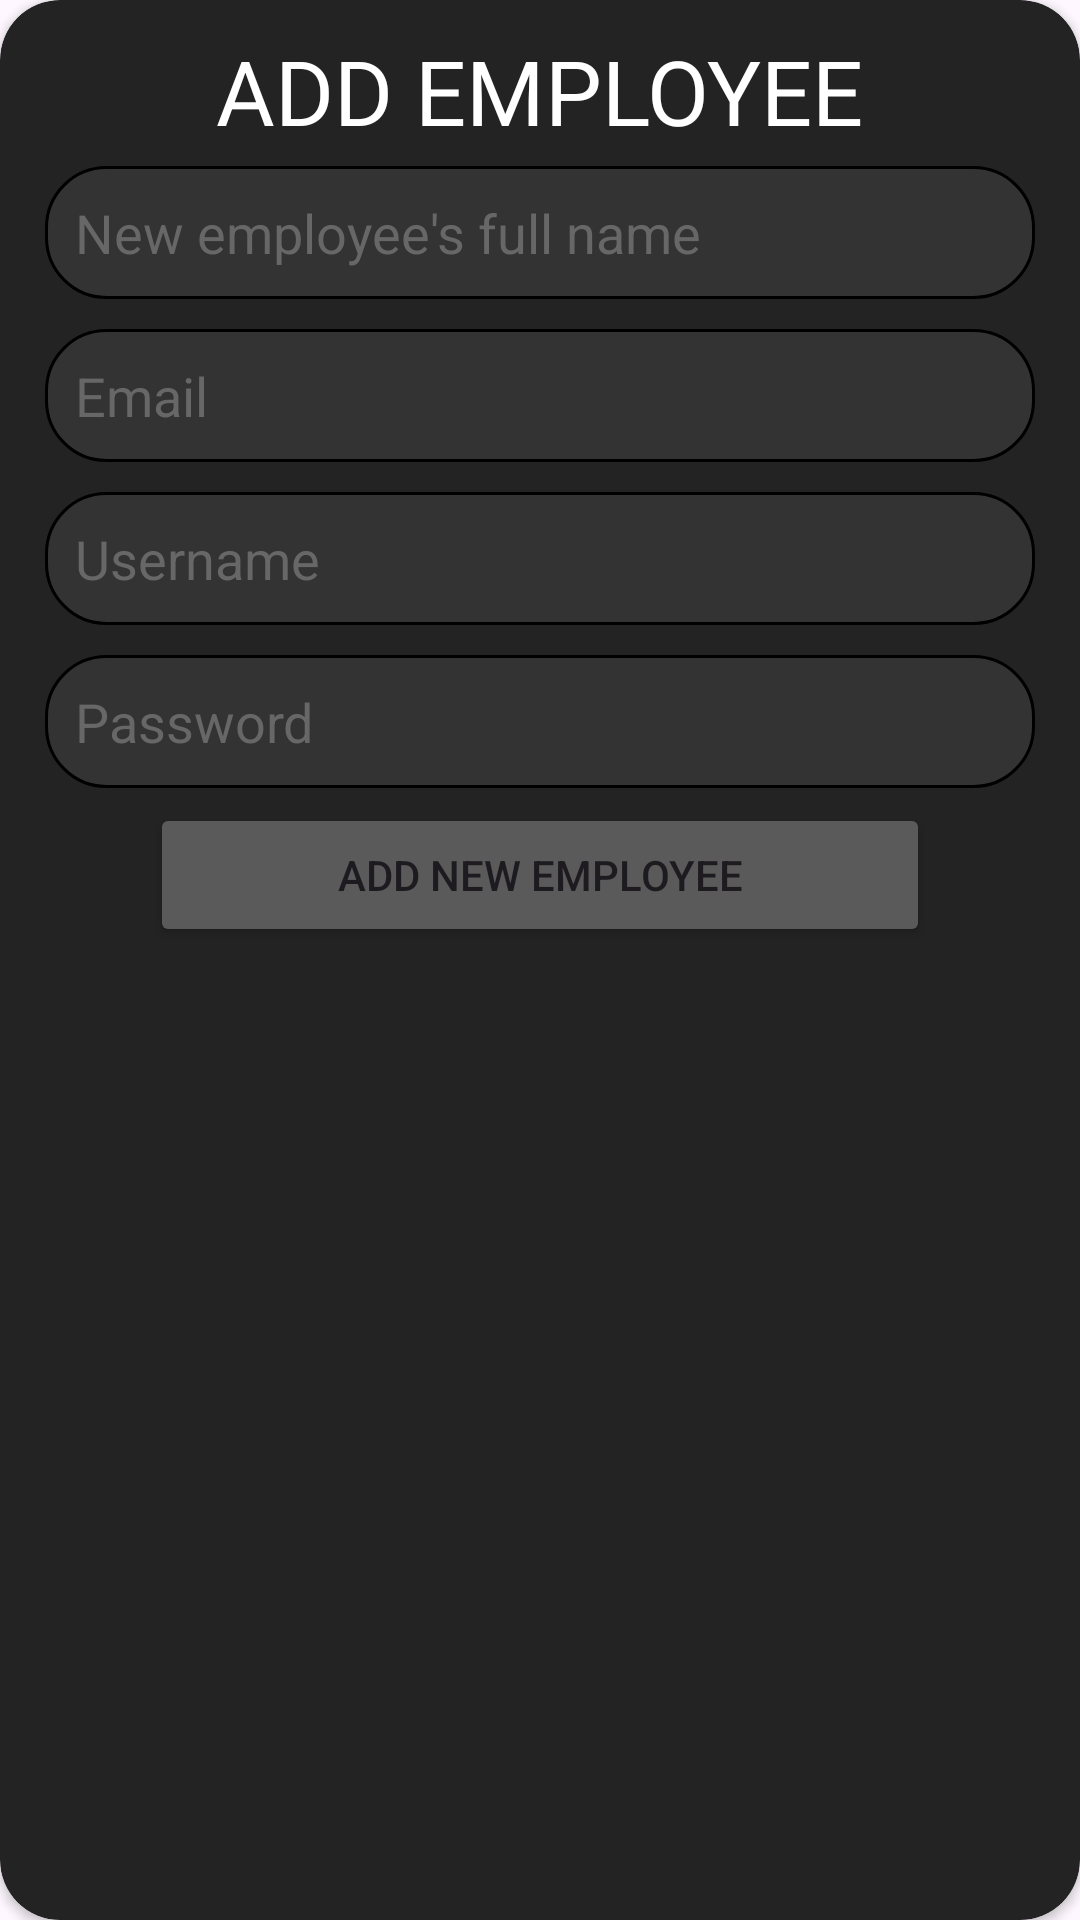

Produce the Android XML layout that renders to this screen, including the resource entries it uses.
<!-- AndroidManifest.xml: application theme Theme.PRO1121_Nhom3 -->
<!-- res/layout/dialogaddnv.xml -->
<?xml version="1.0" encoding="utf-8"?>
<androidx.cardview.widget.CardView xmlns:android="http://schemas.android.com/apk/res/android"
    android:layout_width="match_parent"
    xmlns:app="http://schemas.android.com/apk/res-auto"
    app:cardCornerRadius="20dp"
    android:backgroundTint="#232323"
    android:layout_margin="10dp"
    android:layout_height="wrap_content">


    <LinearLayout
        android:layout_width="match_parent"
        android:layout_height="match_parent"
        android:padding="10dp"
        android:orientation="vertical">

        <TextView
            android:id="@+id/textView7"
            android:layout_width="wrap_content"
            android:layout_height="wrap_content"
            android:textColor="@color/white"
            android:textSize="30dp"
            android:layout_gravity="center"
            android:text="ADD EMPLOYEE" />

        <EditText
            android:id="@+id/ethotennv"
            android:layout_width="match_parent"
            android:layout_height="wrap_content"
            android:ems="10"
            android:background="@drawable/custom_edt"
            android:textColor="@color/white"
            android:inputType="text"
            android:textColorHint="#676767"
            android:layout_margin="5dp"
            android:hint="New employee's full name" />

        <EditText
            android:id="@+id/etmailnv"
            android:layout_width="match_parent"
            android:layout_height="wrap_content"
            android:ems="10"
            android:background="@drawable/custom_edt"
            android:textColor="@color/white"
            android:inputType="text"
            android:textColorHint="#676767"
            android:layout_margin="5dp"
            android:hint="Email" />

        <EditText
            android:id="@+id/etusernamenv"
            android:layout_width="match_parent"
            android:layout_height="wrap_content"
            android:background="@drawable/custom_edt"
            android:textColor="@color/white"
            android:ems="10"
            android:inputType="text"
            android:textColorHint="#676767"
            android:layout_margin="5dp"
            android:hint="Username" />

        <EditText
            android:id="@+id/etpassnv"
            android:layout_width="match_parent"
            android:layout_height="wrap_content"
            android:background="@drawable/custom_edt"
            android:layout_margin="5dp"
            android:textColor="@color/white"
            android:ems="10"
            android:inputType="text"
            android:textColorHint="#676767"
            android:hint="Password" />

        <Button
            android:id="@+id/btaddnv"
            android:layout_width="match_parent"
            android:layout_height="wrap_content"
            android:layout_marginHorizontal="40dp"
            android:backgroundTint="#5A5A5A"
            android:text="ADD NEW EMPLOYEE" />

    </LinearLayout>

</androidx.cardview.widget.CardView>
<!-- resources referenced by this layout -->
<resources>
  <color name="white">#FFFFFFFF</color>
  <!-- drawable custom_edt (drawable) -->
  <?xml version="1.0" encoding="utf-8"?>
  <shape xmlns:android="http://schemas.android.com/apk/res/android">
  
      <stroke
          android:color="@color/black"
          android:width="1dp"/>
  
      <solid android:color="#333333"/>
  
      <corners android:radius="20dp"/>
  
      <padding android:bottom="10dp"
          android:left="10dp"
          android:right="10dp"
          android:top="10dp"/>
  </shape>
  <style name="Theme.PRO1121_Nhom3" parent="Base.Theme.PRO1121_Nhom3" />
  <color name="black">#FF000000</color>
  <style name="Base.Theme.PRO1121_Nhom3" parent="Theme.Material3.DayNight.NoActionBar">
          
          
      </style>
</resources>
